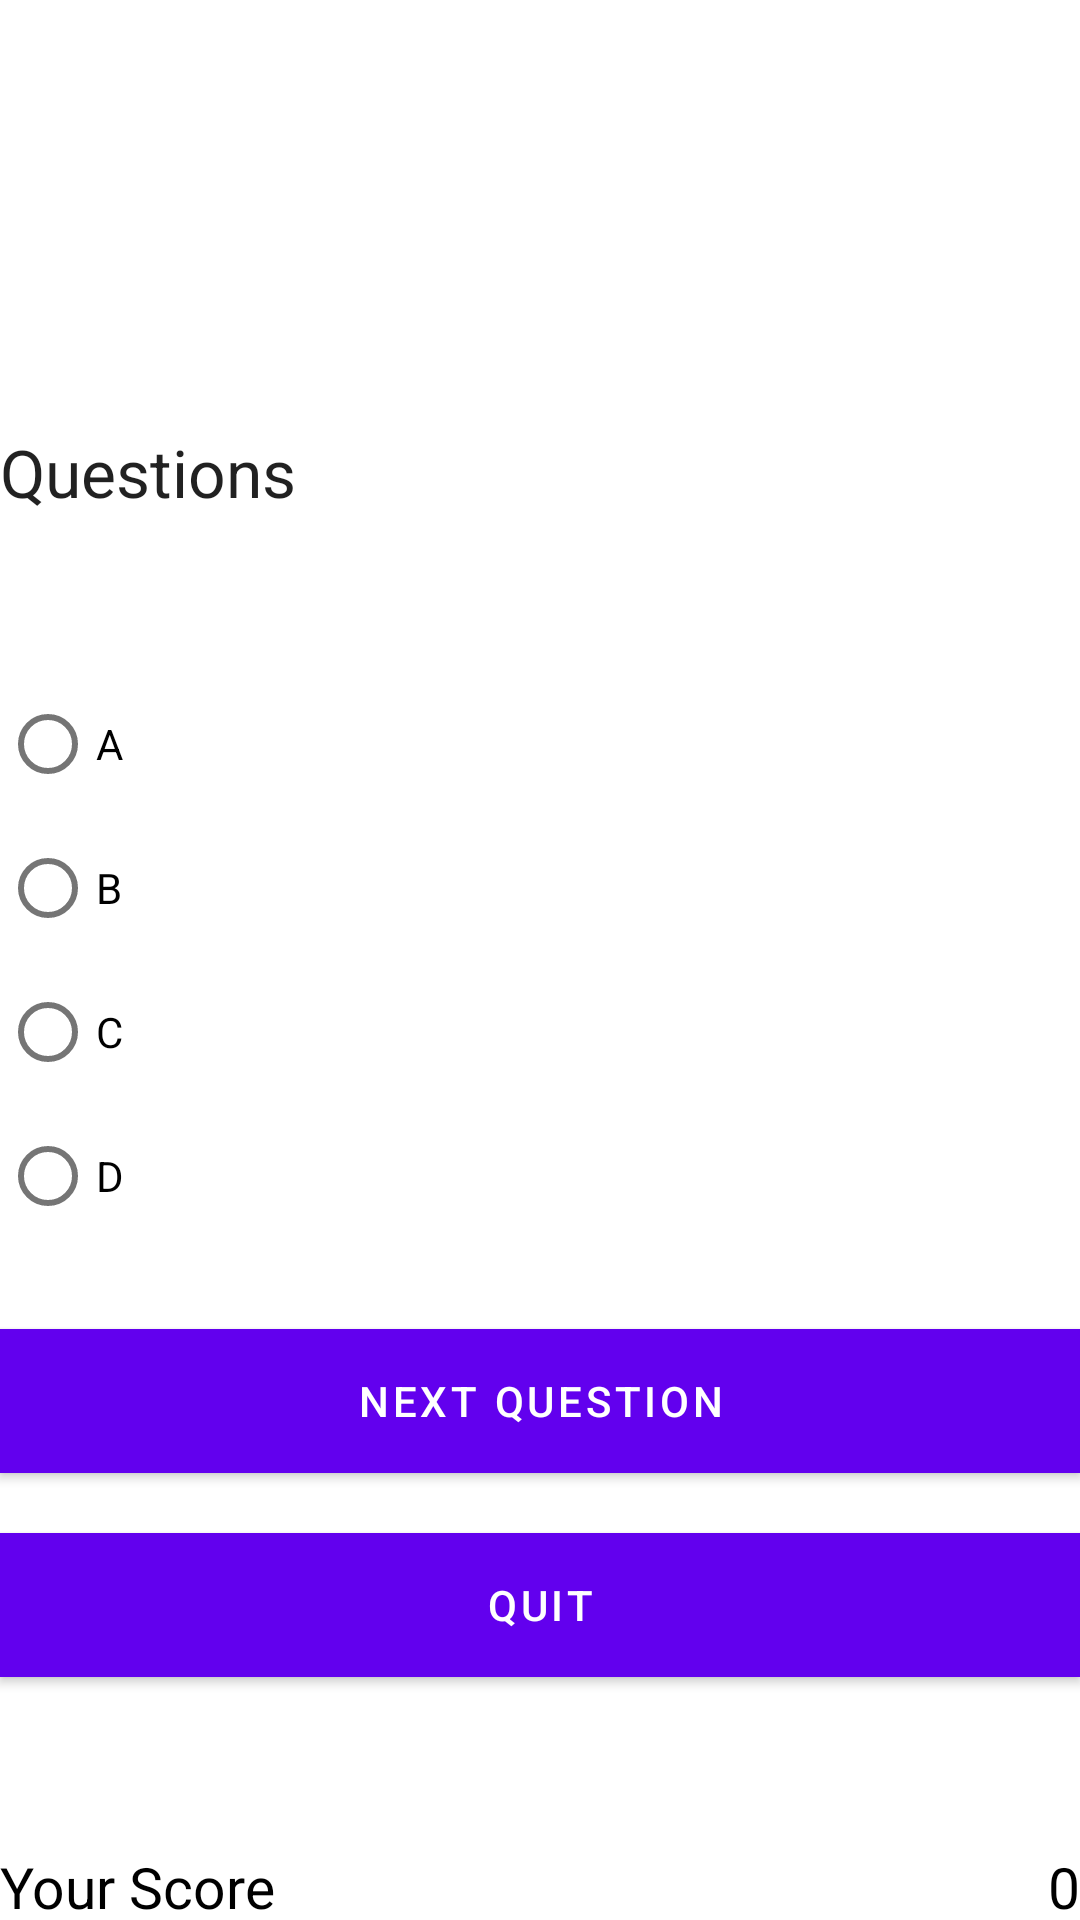

Produce the Android XML layout that renders to this screen, including the resource entries it uses.
<!-- AndroidManifest.xml: application theme Theme.ClassApp -->
<!-- res/layout/activity_question.xml -->
<?xml version="1.0" encoding="utf-8"?>
<RelativeLayout xmlns:android="http://schemas.android.com/apk/res/android"
    xmlns:tools="http://schemas.android.com/tools"
    android:layout_width="match_parent"
    android:layout_height="match_parent"

    tools:context="com.example.classapp.QuestionsActivity">



    <RadioGroup
        android:layout_width="wrap_content"
        android:layout_height="wrap_content"

        android:id="@+id/answersgrp"
        android:clickable="true"
        android:layout_centerVertical="true">
        
        


        <RadioButton
            android:layout_width="wrap_content"
            android:layout_height="wrap_content"
            android:text="A"
            android:id="@+id/radioButton"
            android:checked="false"
            />

        <RadioButton
            android:layout_width="wrap_content"
            android:layout_height="wrap_content"
            android:text="B"
            android:id="@+id/radioButton2"
            android:checked="false" />

        <RadioButton
            android:layout_width="wrap_content"
            android:layout_height="wrap_content"
            android:text="C"
            android:id="@+id/radioButton3"
            android:checked="false" />

        <RadioButton
            android:layout_width="wrap_content"
            android:layout_height="wrap_content"
            android:text="D"
            android:id="@+id/radioButton4"
            android:checked="false" />

    </RadioGroup>

    <Button
        android:layout_width="match_parent"
        android:layout_height="wrap_content"
        android:text="Next Question"
        android:id="@+id/button3"
        android:layout_marginTop="27dp"
        android:layout_below="@+id/answersgrp"
        android:layout_alignParentRight="true"
        android:layout_alignParentEnd="true"
        android:background="#FF5722"
        android:textColor="#ffffff"/>

    <Button
        android:layout_width="match_parent"
        android:layout_height="wrap_content"
        android:text="Quit"
        android:id="@+id/buttonquit"
        android:layout_marginTop="20dp"
        android:layout_below="@+id/button3"
        android:layout_alignParentRight="true"
        android:layout_alignParentEnd="true"
        android:background="#01579B"
        android:textColor="#ffffff" />

    <TextView
        android:layout_width="wrap_content"
        android:layout_height="wrap_content"
        android:textAppearance="?android:attr/textAppearanceLarge"
        android:text="Questions"
        android:id="@+id/tvque"
        android:layout_marginBottom="52dp"
        android:layout_above="@+id/answersgrp"
        android:layout_alignParentLeft="true"
        android:layout_alignParentStart="true" />

    <TextView
        android:layout_width="wrap_content"
        android:layout_height="24dp"
        android:textAppearance="@color/abc_background_cache_hint_selector_material_dark"
        android:text="Your Score"
        android:id="@+id/textView3"
        android:textColor="#000000"
        android:textSize="19dp"
        android:layout_alignParentBottom="true"
        android:layout_alignParentLeft="true"/>
    <TextView
        android:layout_width="wrap_content"
        android:layout_height="24dp"
        android:id="@+id/textView4"
        android:text="0"
        android:textColor="#000000"
        android:layout_alignParentBottom="true"
        android:textAlignment="center"
        android:layout_alignParentEnd="true"
        android:textSize="19dp" />

</RelativeLayout>
<!-- resources referenced by this layout -->
<resources>
  <style name="Theme.ClassApp" parent="Theme.MaterialComponents.DayNight.DarkActionBar">
          
          <item name="colorPrimary">@color/purple_500</item>
          <item name="colorPrimaryVariant">@color/purple_700</item>
          <item name="colorOnPrimary">@color/white</item>
          
          <item name="colorSecondary">@color/teal_200</item>
          <item name="colorSecondaryVariant">@color/teal_700</item>
          <item name="colorOnSecondary">@color/black</item>
          
          <item name="android:statusBarColor" tools:targetApi="l">?attr/colorPrimaryVariant</item>
          
      </style>
  <!-- not gathered from this repository: default colours our renderer supplied (Android Studio template values) -->
  <color name="purple_500">#FF6200EE</color>
  <color name="purple_700">#FF3700B3</color>
  <color name="teal_200">#FF03DAC5</color>
  <color name="teal_700">#FF018786</color>
  <color name="black">#FF000000</color>
  <color name="white">#FFFFFFFF</color>
</resources>
